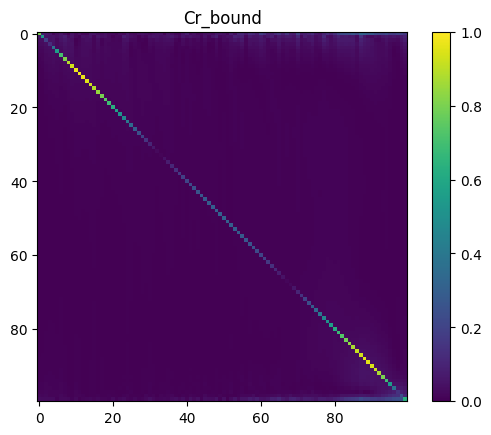
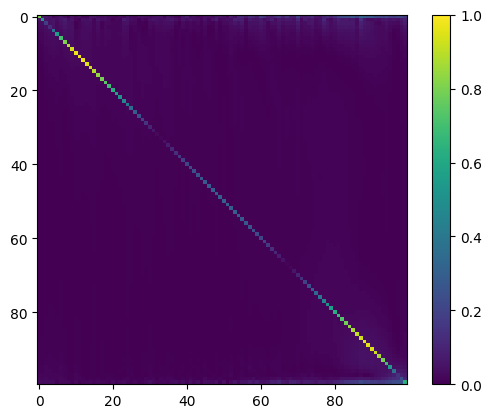
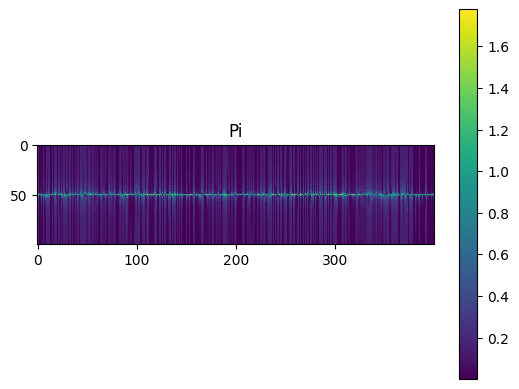
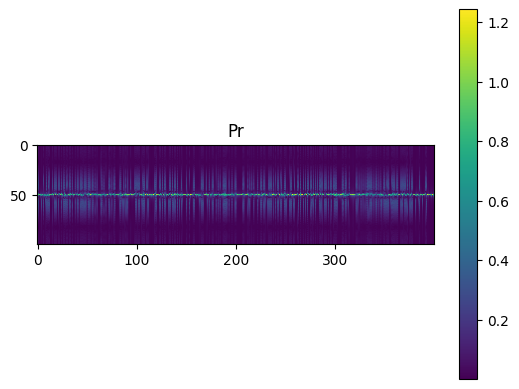
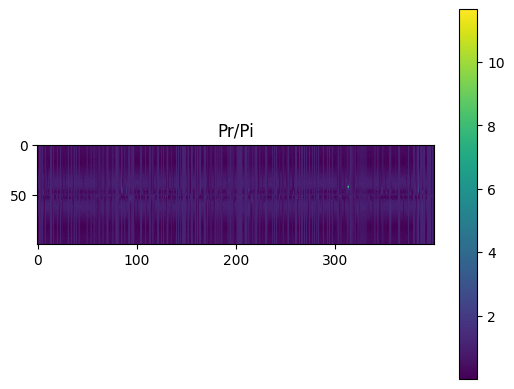
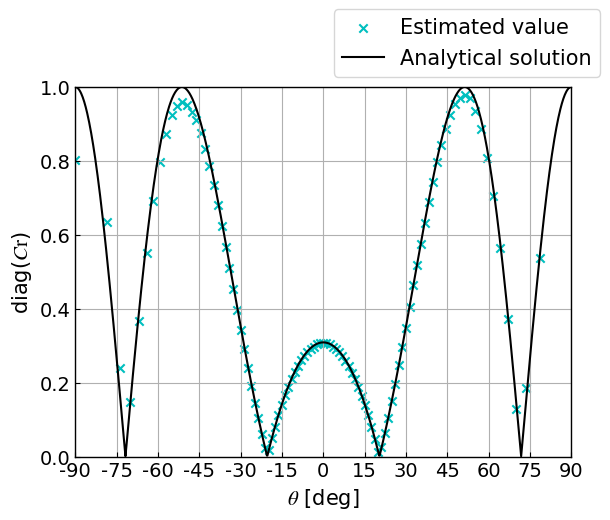

Here is the Python script that generated these plots, in order:
#!/usr/bin/env python3
# -*- coding: utf-8 -*-
"""
Created on Thu Jul  12 23:53:25 2024
@author: satoshihoshika
"""

import numpy as np
import matplotlib.pyplot as plt
from scipy.special import hankel1
import sys

# 2次元グリーン関数の定義 / Definition of 2D Green's function
def green2d(xr, yr, xs, ys, k):
    Xs = xs * np.ones(xr.shape)
    Ys = ys * np.ones(yr.shape)
    r = np.sqrt((xr - Xs) ** 2 + (yr - Ys) ** 2)
    G = (1.j / 4.) * hankel1(0., k * r)
    return G

# フーリエ変換行列の生成 / Fourier matrix generation
def fourierMatMN(M, N):
    F = np.zeros((M, N), dtype=complex)  # Fourier matrix
    Finv = np.zeros((N, M), dtype=complex)  # Inverse Fourier matrix
    wavenum = np.linspace(0, N - 1, M)

    for m in range(M):
        for n in range(N):
            F[m, n] = np.exp(2j * np.pi * wavenum[m] * n / N)
            Finv[n, m] = np.exp(-2j * np.pi * wavenum[m] * n / N) / N

    return F, Finv

##########################################################################
# パラメータ設定 / Parameter settings
##########################################################################
f = 3400  # frequency [Hz]
c = 340   # speed of sound [m/s]
k = 2 * np.pi * f / c  # wave number
# condition = 'specular'  # 'specular' or 'bragg'
condition = 'bragg'  # 'specular' or 'bragg'

# サウンドフィールドのサイズ [m] / Size of the sound field [m]
lenX = 5.0
lenY = 0.1

# サウンドフィールドの間隔 [m] / Interval of the sound field [m]
dx = 0.05
dy = 0.02

# サンプル数 / Number of samples
Nx = int(np.round(lenX / dx))
Ny = int(np.round(lenY / dy))

fs_sp = c / dx  # 空間サンプリング周波数 / Spatial sampling frequency

# 受音位置 / Receiver positions
xr = np.arange(0, Nx) * dx
yr = np.arange(0, Ny) * dy

# 2次元グリッド / 2D grid
Xr = np.tile(xr, (Ny, 1)).T
Yr = np.tile(yr, (Nx, 1))

M = 400  # 音源の数 / Number of sound sources
N = len(xr)  # 受音機の数 / Number of receivers

# 音源位置 / Sound source positions
xs = np.random.uniform(-lenX, lenX, M)
ys = np.random.uniform(0.1, 0.5, M).reshape(M, 1)

# 伝達関数の初期化 / Initialization of transfer functions
H_i = np.zeros((N, M), dtype='complex')  # 入射波 / Incident wave
H_r = np.zeros((N, M), dtype='complex')  # 反射波 / Reflected wave
H_r2 = np.zeros((N, M), dtype='complex') # 反射波（別の条件）/ Reflected wave (alternative condition)

Bins = 100  # 波数スペクトルビン数 / Number of wavenumber spectrum bins
kx = 2 * np.pi * np.linspace(-Nx / 2, Nx / 2 - 1, Nx) / (Nx * dx)
ky = np.emath.sqrt(k ** 2 - kx ** 2)
kx = np.fft.fftshift(kx)
ky = np.fft.fftshift(ky)

maxBin = int(Nx * f / fs_sp)

##########################################################################
# Pi, Pr, Crの計算 / Calculation of Pi, Pr, Cr
##########################################################################
F, Finv = fourierMatMN(Bins, Nx)

# 入射波の計算 / Calculation of the incident wave
for m in range(M):
    H_i[:, m] = green2d(Xr[:, 0], Yr[:, 0], xs[m], ys[m], k)

# 鏡像ソースの位置 / Position of the mirror image source
ys_r = -ys
d = 4 * c / f / 5

# 反射波の計算 / Calculation of the reflected wave
for i in range(M):
    H_r[:, i] = green2d(Xr[:, 0], Yr[:, 0], xs[i], ys_r[i, 0], k)
    H_r2[:, i] = green2d(Xr[:, 0], Yr[:, 0], xs[i], ys_r[i, 0] - 2 * d, k)

# Piの計算 / Calculation of Pi
Pi = np.zeros((Bins, M), dtype='complex')
pi = H_i
Pi_bound = np.zeros((maxBin * 2, M), dtype='complex')

for i in range(len(xs)):
    Pi[:, i] = F @ pi[:, i]
    Pi_bound[0:maxBin, i] = Pi[0:maxBin, i]
    Pi_bound[-maxBin:, i] = Pi[-maxBin:, i]

# Prの計算 / Calculation of Pr
if condition == 'specular':
    pr = 0.5 * H_r  # 鏡面反射 / Specular reflection
elif condition == 'bragg':
    pr = 0.5 * H_r + 0.5 * H_r2  # ブラッグ反射 / Bragg reflection
else:
    print('condition error / please set specular or bragg for condition')
    sys.exit()

Pr = np.zeros((Bins, M), dtype='complex')
Pr_bound = np.zeros((maxBin * 2, len(xs)), dtype='complex')

for i in range(M):
    Pr[:, i] = F @ pr[:, i]
    Pr_bound[0:maxBin, i] = Pr[0:maxBin, i]
    Pr_bound[-(maxBin):, i] = Pr[-(maxBin):, i]

rank_Pi = np.linalg.matrix_rank(Pi)
rank_Pr = np.linalg.matrix_rank(Pr)

Cr = Pr @ np.linalg.pinv(Pi) * Bins / Nx
Cr_bound = Pr_bound @ np.linalg.pinv(Pi_bound)

##########################################################################
# 理論解の計算 / Analytical solution calculation
##########################################################################
theta = np.linspace(-90, 90, 1000)
x = np.linspace(-2.5, 2.5, 1000)
y = np.zeros(x.shape)

r = np.vstack((x, y))
lam = c / f
k2 = 2 * np.pi / lam
kx2 = k2 * np.cos(theta / 180 * np.pi)
ky2 = np.sqrt(k2 ** 2 - kx2 ** 2)
diff = 2 * d * np.cos(theta / 180 * np.pi)  # 行路差 / Path difference

pi_theo = np.zeros((len(x), len(theta)), dtype=complex)
pr_theo = np.zeros((len(x), len(theta)), dtype=complex)

for i in range(len(theta)):
    pi_theo[:, i] = 1.0 * np.exp(-1j * (kx2[i] * x + ky2[i] * y))

    if condition == 'specular':
        pr_theo[:, i] = 0.5 * np.exp(-1j * (kx2[-i] * x + ky2[-i] * y))  # 鏡面反射 / Specular reflection
    elif condition == 'bragg':
        pr_theo[:, i] = 0.5 * np.exp(-1j * (kx2[-i] * x + ky2[-i] * y)) + \
                        0.5 * np.exp(-1j * (kx2[-i] * x + ky2[-i] * y)) * np.exp(1j * k2 * diff[i])  # ブラッグ反射 / Bragg reflection
    else:
        print('condition error')

Cr_theo = pr_theo[0, :] / pi_theo[0, :]
Cr_calc = np.diag(Cr)

##########################################################################
# コサイン類似度の計算 / Cosine similarity calculation
##########################################################################
kx_calc = 2 * np.pi * np.linspace(-Bins / 2, Bins / 2 - 1, Bins) / (Bins * dx)
theta_calc = np.arccos(kx_calc / k)
theta_calc = np.nan_to_num(theta_calc)
theta_calc = np.fft.fftshift(theta_calc) / np.pi * 180 - 90

pi_theo_sim = np.zeros((len(x), len(theta_calc)), dtype=complex)
pr_theo_sim = np.zeros((len(x), len(theta_calc)), dtype=complex)

diff = 2 * d * np.cos(theta_calc / 180 * np.pi)  # 行路差 / Path difference

for i in range(len(theta_calc)):
    pi_theo_sim[:, i] = 1.0 * np.exp(-1j * (kx[i] * x + ky[i] * y))
    pr_theo_sim[:, i] = 0.5 * np.exp(-1j * (kx[-i] * x + ky[-i] * y)) + \
                        0.5 * np.exp(-1j * (kx[-i] * x + ky[-i] * y)) * np.exp(1j * k * diff[i])  # ブラッグ反射 / Bragg reflection

Cr_theo_sim = np.abs(pr_theo_sim[0, :] / pi_theo_sim[0, :])
Cr_calc = np.abs(Cr_calc)

# コサイン類似度の計算 / Cosine similarity calculation
cossim = np.dot(Cr_theo_sim, Cr_calc) / (np.linalg.norm(Cr_theo_sim, ord=2) * np.linalg.norm(Cr_calc, ord=2))
print('Cosine similarity: ', cossim)

##########################################################################
# 二乗誤差の計算 / Square error calculation
##########################################################################
error = np.sum((Cr_theo_sim - Cr_calc) ** 2) / len(Cr_theo_sim)

##########################################################################
# 図の描画 / Plotting figures
##########################################################################
plt.rcParams['font.family'] = 'Times New Roman'  # フォントの設定 / Font setting
plt.figure()
tmp = np.abs(np.fft.fftshift(Cr_bound))
plt.imshow(tmp, vmin=0, vmax=1)
plt.title('Cr_bound')
plt.colorbar()

plt.figure()
plt.imshow(np.abs(np.fft.fftshift(Cr)), vmin=0, vmax=1)
plt.colorbar()

plt.figure()
plt.imshow(np.abs(Pi))
plt.title('Pi')
plt.colorbar()

plt.figure()
plt.imshow(np.abs(Pr))
plt.title('Pr')
plt.colorbar()

plt.figure()
plt.imshow(np.abs(Pr / Pi))
plt.title('Pr/Pi')
plt.colorbar()

##########################################################################
plt.rcParams['font.family'] = 'Times New Roman'
plt.rcParams['mathtext.fontset'] = 'stix'
plt.rcParams["font.size"] = 15  # 全体のフォントサイズ / Overall font size
plt.rcParams['xtick.labelsize'] = 14  # x軸のラベルサイズ / x-axis label size
plt.rcParams['ytick.labelsize'] = 14  # y軸のラベルサイズ / y-axis label size
plt.rcParams['xtick.direction'] = 'in'  # x軸の方向 / x-axis direction
plt.rcParams['ytick.direction'] = 'in'  # y軸の方向 / y-axis direction
plt.rcParams['axes.linewidth'] = 1.0  # 軸の線幅 / Axis linewidth
plt.rcParams['axes.grid'] = True  # グリッドの表示 / Enable grid

# 結果の描画 / Plot results
plt.figure()
plt.scatter(theta_calc, np.abs(Cr_calc), marker='x', c='c')
plt.plot(theta, np.abs(Cr_theo), c='black')
plt.xlim((-90, 90))
plt.ylim((0, 1))
plt.xticks(np.arange(-90, 91, 15))
plt.xlabel(r"$\theta$ [deg]")
plt.ylabel(r"diag($C\rm{r}$)")
plt.legend(['Estimated value', 'Analytical solution'], loc='lower left', bbox_to_anchor=(.5, 1.), ncol=1)




